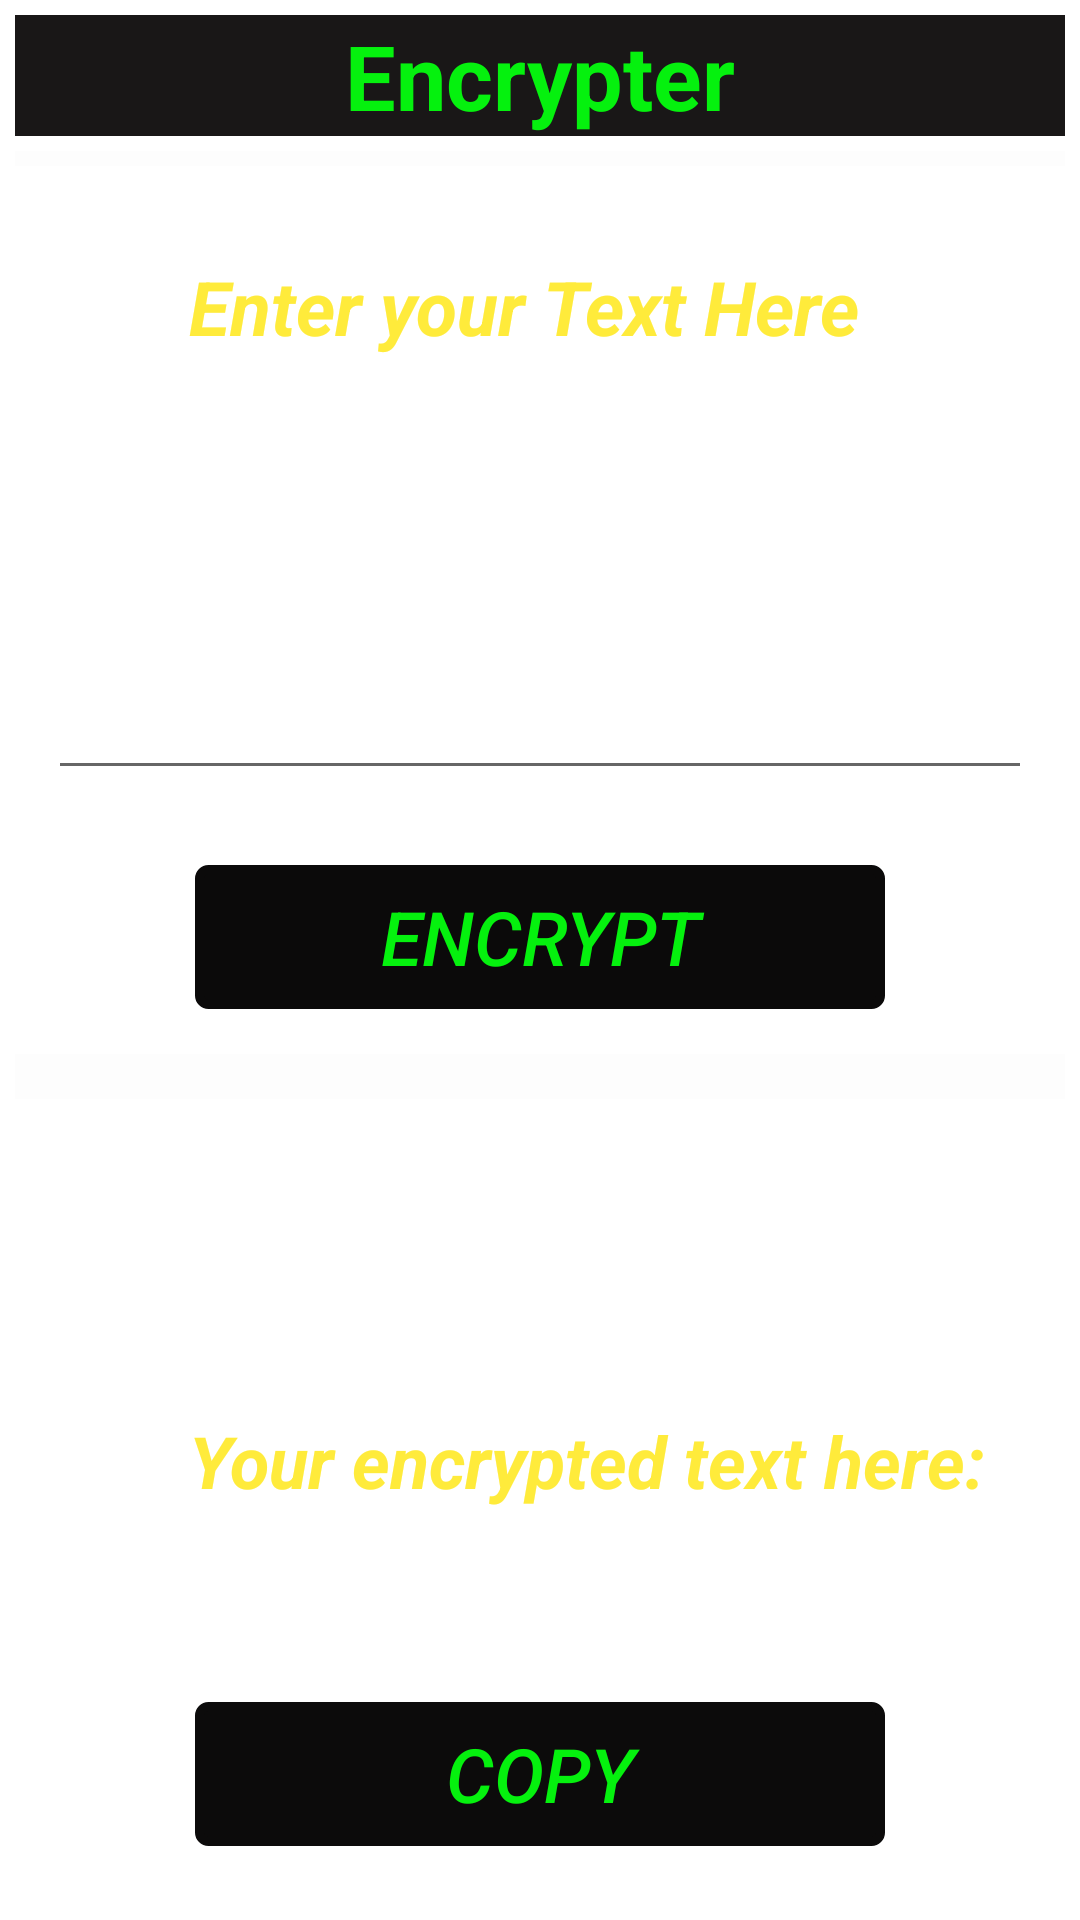

Here is an Android app screen rendered from its layout file. Give the layout XML and the strings, colors and styles it references.
<!-- AndroidManifest.xml: application theme Theme.CRYPTO_SMPS_PRO -->
<!-- res/layout/activity_encoder.xml -->
<?xml version="1.0" encoding="utf-8"?>

<ScrollView xmlns:android="http://schemas.android.com/apk/res/android"
    xmlns:app="http://schemas.android.com/apk/res-auto"
    xmlns:tools="http://schemas.android.com/tools"
    android:layout_width="match_parent"
    android:layout_height="match_parent"
    android:orientation="vertical"
    android:background="@drawable/encrypt"
    tools:context=".Encoder">

    <LinearLayout
        android:layout_width="match_parent"
        android:layout_height="wrap_content"
        android:orientation="vertical"
        android:layout_margin="5dp">

        <LinearLayout
            android:layout_width="match_parent"
            android:layout_height="wrap_content"
            android:layout_marginTop="0dp"
            android:background="#121010"
            android:backgroundTint="#191717"
            android:orientation="vertical">

            <TextView
                android:layout_width="wrap_content"
                android:layout_height="wrap_content"
                android:layout_gravity="center"
                android:text="Encrypter"
                android:textColor="#05F10E"
                android:textSize="30sp"
                android:textStyle="bold" />

        </LinearLayout>

        <LinearLayout
            android:layout_width="match_parent"
            android:layout_height="wrap_content"
            android:orientation="vertical"
            android:layout_gravity="center"
            android:layout_marginTop="5dp">
            <View
                android:id="@+id/divider1"
                android:layout_width="wrap_content"
                android:layout_height="5dp"
                android:background="#66FAFAFA"/>
        </LinearLayout>

        <LinearLayout
            android:layout_width="match_parent"
            android:layout_height="wrap_content"
            android:orientation="vertical"
            android:layout_marginTop="5dp"
            android:layout_marginLeft="15dp"
            android:layout_marginRight="15dp">

            <TextView
                android:layout_width="271dp"
                android:layout_height="44dp"
                android:layout_gravity="left"
                android:layout_margin="25dp"
                android:layout_marginStart="25dp"
                android:layout_marginLeft="25dp"
                android:layout_marginTop="25dp"
                android:layout_marginEnd="15dp"
                android:text="   Enter your Text Here"
                android:textColor="#FFEB3B"
                android:textSize="25dp"
                android:textStyle="bold|italic" />

            <EditText
                android:id="@+id/etenc1"
                android:layout_width="337dp"
                android:layout_height="84dp"
                android:layout_gravity="center"
                android:layout_marginTop="25dp"
                android:hint="           Please type here"
                android:textColor="#FAFAFA"
                android:textColorHint="#FFFFFF"
                android:textSize="20dp" />

            <Button
                android:id="@+id/btnenc1"
                android:layout_width="230dp"
                android:layout_height="wrap_content"
                android:layout_gravity="center"
                android:layout_marginTop="25dp"
                android:backgroundTint="#0B0A0A"
                android:onClick="enc"
                android:text="Encrypt"
                android:background="@drawable/buttonoutline2"
                android:textColor="#05F10E"
                android:textSize="25dp"
                android:textStyle="normal|italic" />
        </LinearLayout>

        <LinearLayout
            android:layout_width="match_parent"
            android:layout_height="wrap_content"
            android:orientation="vertical"
            android:layout_gravity="center"
            android:layout_marginTop="15dp">
            <View
                android:id="@+id/divider2"
                android:layout_width="wrap_content"
                android:layout_height="15dp"
                android:background="#66FAFAFA"/>
        </LinearLayout>

        <LinearLayout
            android:layout_width="356dp"
            android:layout_height="176dp"
            android:layout_marginLeft="15dp"
            android:layout_marginTop="5dp"
            android:layout_marginRight="15dp"
            android:orientation="vertical">

            <TextView
                android:id="@+id/enctv1"
                android:layout_width="wrap_content"
                android:layout_height="wrap_content"
                android:layout_gravity="left"
                android:layout_marginTop="25dp"
                android:textColor="#FAFAFA"
                android:textSize="20sp" />

            <TextView
                android:layout_width="304dp"
                android:layout_height="77dp"
                android:layout_gravity="left"
                android:layout_marginStart="25dp"
                android:layout_marginTop="25dp"
                android:gravity=""
                android:text="   Your encrypted text here:"

                android:textColor="#FFEB3B"
                android:textSize="24dp"
                android:textStyle="normal|bold|italic" />
        </LinearLayout>

        <LinearLayout
            android:layout_width="match_parent"
            android:layout_height="wrap_content"
            android:orientation="vertical"
            android:layout_margin="5dp"
            android:layout_marginLeft="15dp"
            android:layout_marginRight="15dp">

            <Button
                android:id="@+id/btndcp21"
                android:layout_width="230dp"
                android:layout_height="wrap_content"
                android:layout_gravity="center"
                android:layout_marginTop="15dp"
                android:backgroundTint="#0C0B0B"
                android:onClick="cp2"
                android:text="Copy"
                android:background="@drawable/buttonoutline3"
                android:textColor="#05F10E"
                android:textSize="25dp"
                android:textStyle="normal|italic" />
        </LinearLayout>

    </LinearLayout>

</ScrollView>
<!-- resources referenced by this layout -->
<resources>
  <!-- drawable buttonoutline2 (drawable) -->
  <?xml version="1.0" encoding="utf-8"?>
  
  <shape xmlns:android="http://schemas.android.com/apk/res/android"
      android:shape ="rectangle">
      <stroke
          android:color="#F6B51B"
          android:width="3dp"
          />
      <corners
          android:radius="3dp"/>
  
  </shape>
  <!-- drawable buttonoutline3 (drawable) -->
  <?xml version="1.0" encoding="utf-8"?>
  
  <shape xmlns:android="http://schemas.android.com/apk/res/android"
  
      android:shape ="rectangle">
      <stroke
          android:color="#FAFAFA"
          android:width="3dp"
          />
      <corners
          android:radius="3dp"/>
  
  </shape>
  <style name="Theme.CRYPTO_SMPS_PRO" parent="Theme.MaterialComponents.DayNight.DarkActionBar">
          
          <item name="colorPrimary">@color/purple_500</item>
          <item name="colorPrimaryVariant">@color/purple_700</item>
          <item name="colorOnPrimary">@color/white</item>
          
          <item name="colorSecondary">@color/teal_200</item>
          <item name="colorSecondaryVariant">@color/teal_700</item>
          <item name="colorOnSecondary">@color/black</item>
          
          <item name="android:statusBarColor" tools:targetApi="l">?attr/colorPrimaryVariant</item>
          
      </style>
  <!-- not gathered from this repository: default colours our renderer supplied (Android Studio template values) -->
  <color name="purple_500">#FF6200EE</color>
  <color name="purple_700">#FF3700B3</color>
  <color name="teal_200">#FF03DAC5</color>
  <color name="teal_700">#FF018786</color>
  <color name="black">#FF000000</color>
  <color name="white">#FFFFFFFF</color>
</resources>
